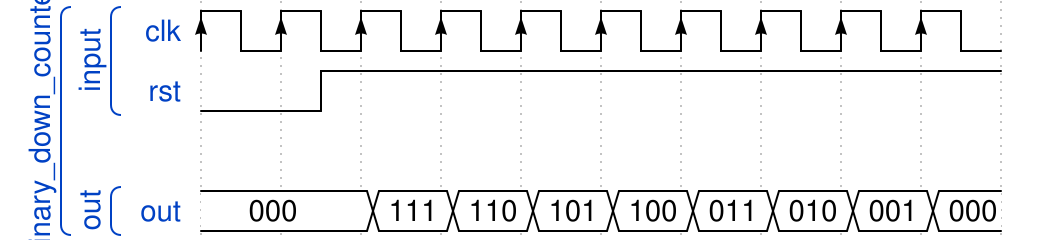

Write the WaveJSON whose rendering is this waveform diagram.

{ "signal" : 
 [
  ['binary_down_counter',
  	['input',
     { "name": "clk", "wave": "P........."},
     { "name": "rst", "wave": "lnh......." }
  	],
   {},
  	['out',
     { "name":"out","wave":"=.========",data:["000","111","110","101","100","011","010","001","000"] }
   	]
  ]
 ]}